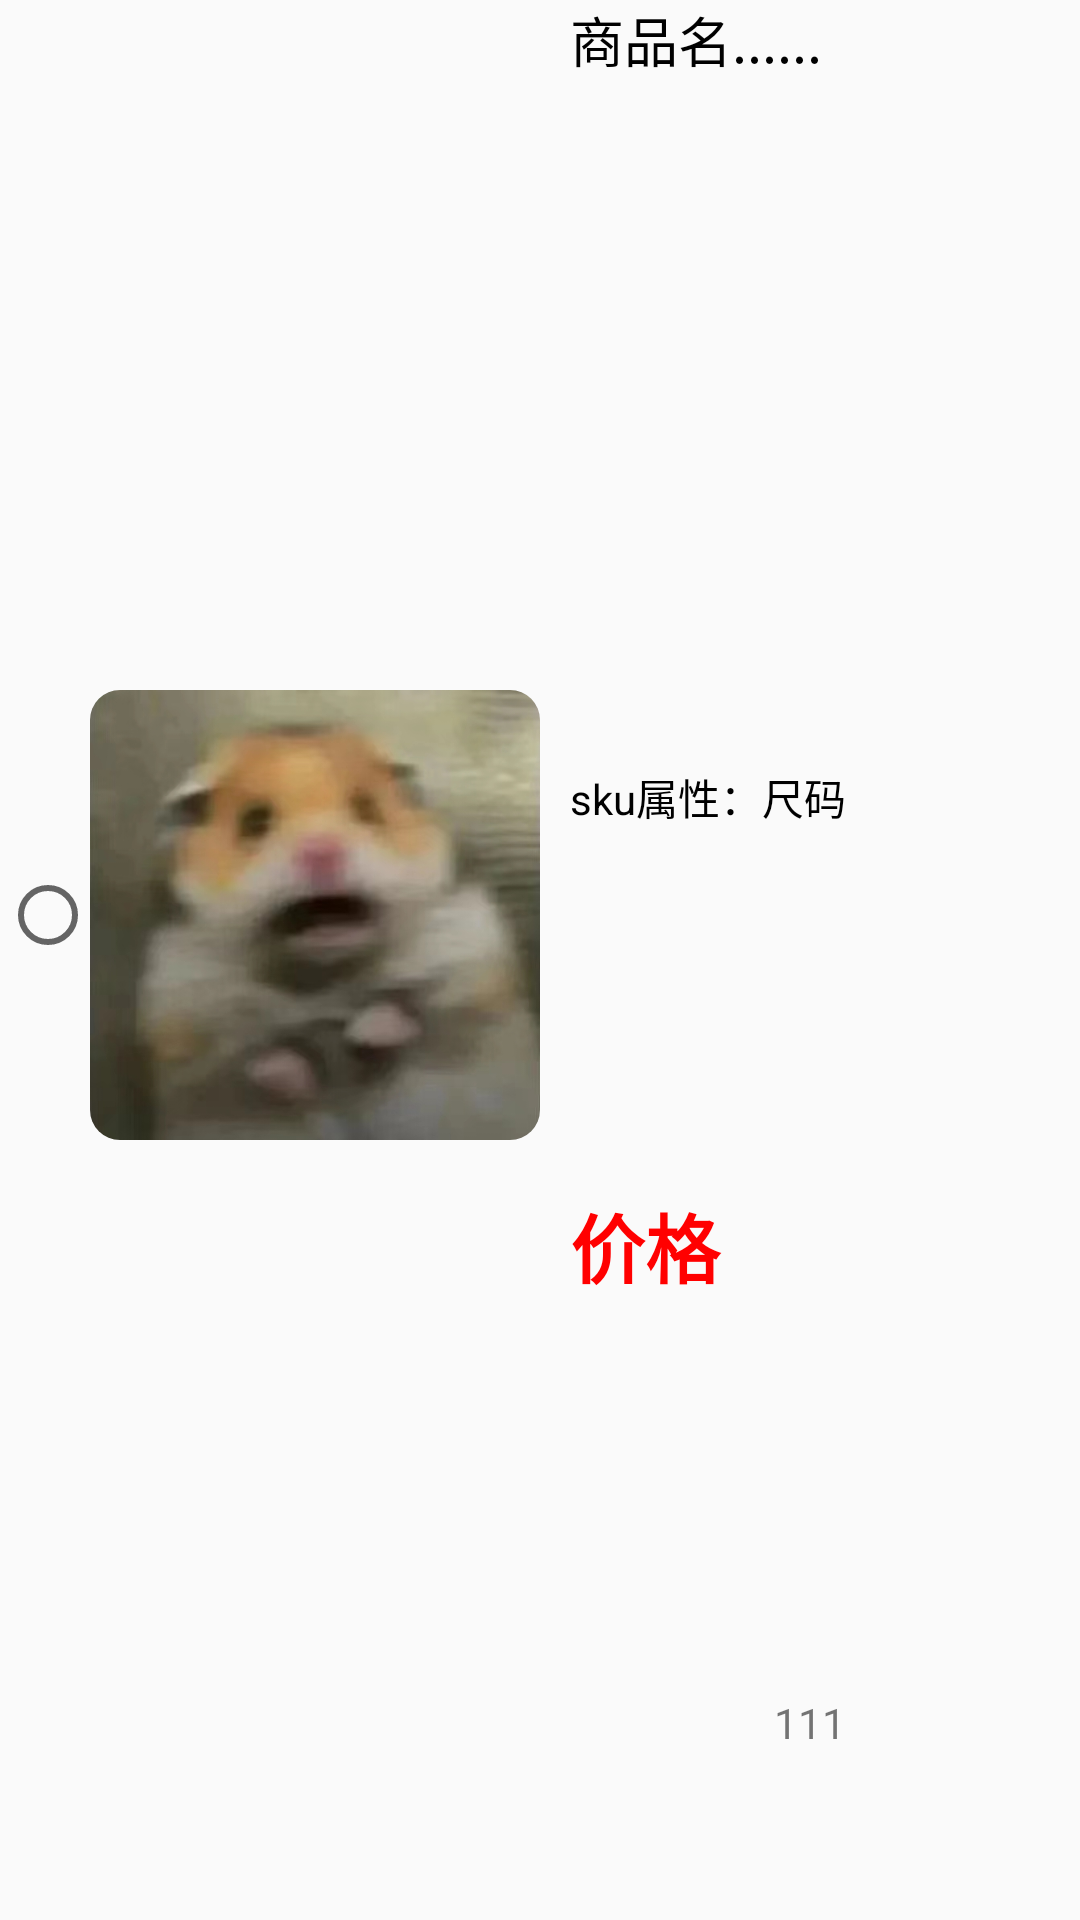

This screen was rendered from an Android layout file. Write that file and the resources it references.
<!-- AndroidManifest.xml: application theme Theme.Design.Light.NoActionBar -->
<!-- res/layout/check_item.xml -->
<?xml version="1.0" encoding="utf-8"?>
<LinearLayout xmlns:android="http://schemas.android.com/apk/res/android"
    xmlns:app="http://schemas.android.com/apk/res-auto"
    android:orientation="horizontal"
    android:layout_width="match_parent"
    android:paddingBottom="30dp"
    android:layout_height="250dp">

    <CheckBox
        style="@style/Widget.AppCompat.CompoundButton.RadioButton"
        android:layout_gravity="center"
        android:id="@+id/checkbox1"
        android:layout_width="30dp"
        android:layout_height="30dp" />
    <androidx.constraintlayout.utils.widget.ImageFilterView
        android:layout_gravity="center"
        app:round="10dp"
        android:scaleType="centerCrop"
        android:id="@+id/check_iv"
        android:layout_width="150dp"
        android:layout_height="150dp"
        android:background="@drawable/laoshu"
        >
    </androidx.constraintlayout.utils.widget.ImageFilterView>

    <LinearLayout
        android:id="@+id/check_info"
        android:clickable="true"
        android:layout_gravity="center"
        android:layout_width="match_parent"
        android:layout_height="match_parent"
        android:orientation="vertical"
        >
        <TextView
            android:id="@+id/check_name"
            android:layout_marginLeft="10dp"
            android:layout_width="match_parent"
            android:layout_height="0dp"
            android:layout_weight="1.8"
            android:maxLength="15"
            android:maxEms="15"
            android:text="商品名......"
            android:textSize="18dp"
            android:textColor="@color/black"
            >
        </TextView>
        <TextView
            android:id="@+id/check_sku"
            android:layout_marginLeft="10dp"
            android:layout_width="match_parent"
            android:layout_height="0dp"
            android:layout_weight="1"
            android:text="sku属性：尺码"
            android:textColor="@color/black"
            >
        </TextView>
        <TextView
            android:id="@+id/check_price"
            android:layout_marginLeft="10dp"
            android:layout_width="match_parent"
            android:layout_height="0dp"
            android:layout_weight="1"
            android:text="价格"
            style="@style/bold_25_red"
            >
        </TextView>
        <TextView
            android:gravity="center"
            android:text="111"
            android:id="@+id/check_num"
            android:layout_width="match_parent"
            android:layout_height="0dp"
            android:layout_weight="0.5">

        </TextView>


    </LinearLayout>

</LinearLayout>
<!-- resources referenced by this layout -->
<resources>
  <color name="black">#FF000000</color>
  <!-- drawable laoshu: jpg bitmap (drawable, 108763 bytes) -->
  <style name="bold_25_red">
          <item name="android:textSize">25dp</item>
          <item name="android:textStyle">bold</item>
          <item name="android:textColor">#FF0000</item>
      </style>
  
      //实现圆形的CheckBox
</resources>
